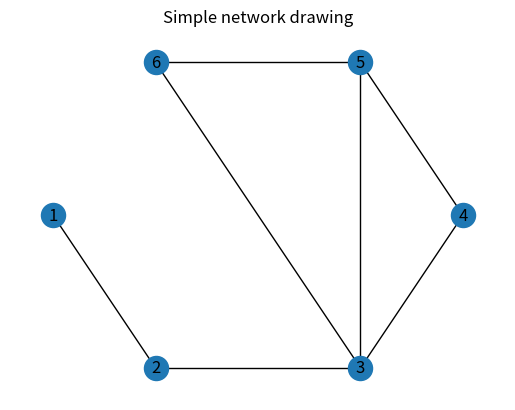

The script that saved this image:
"""
A common first step in analyzing a network is to draw the network, which can
help us identify some of the prominent features of a network. This module
illustrates how to visualize a network in Python.
"""
import networkx as nx
import matplotlib.pyplot as plt

# Graph from "Creating networks" recipe
G = nx.Graph()

G.add_nodes_from(range(1, 7))
G.add_edges_from([
    (1, 2), (2, 3), (3, 4), (3, 5),
    (3, 6), (4, 5), (5, 6)])

fig, ax = plt.subplots()

layout = nx.shell_layout(G)

nx.draw(G, ax=ax, pos=layout, with_labels=True)
ax.set_title("Simple network drawing")

plt.show()
